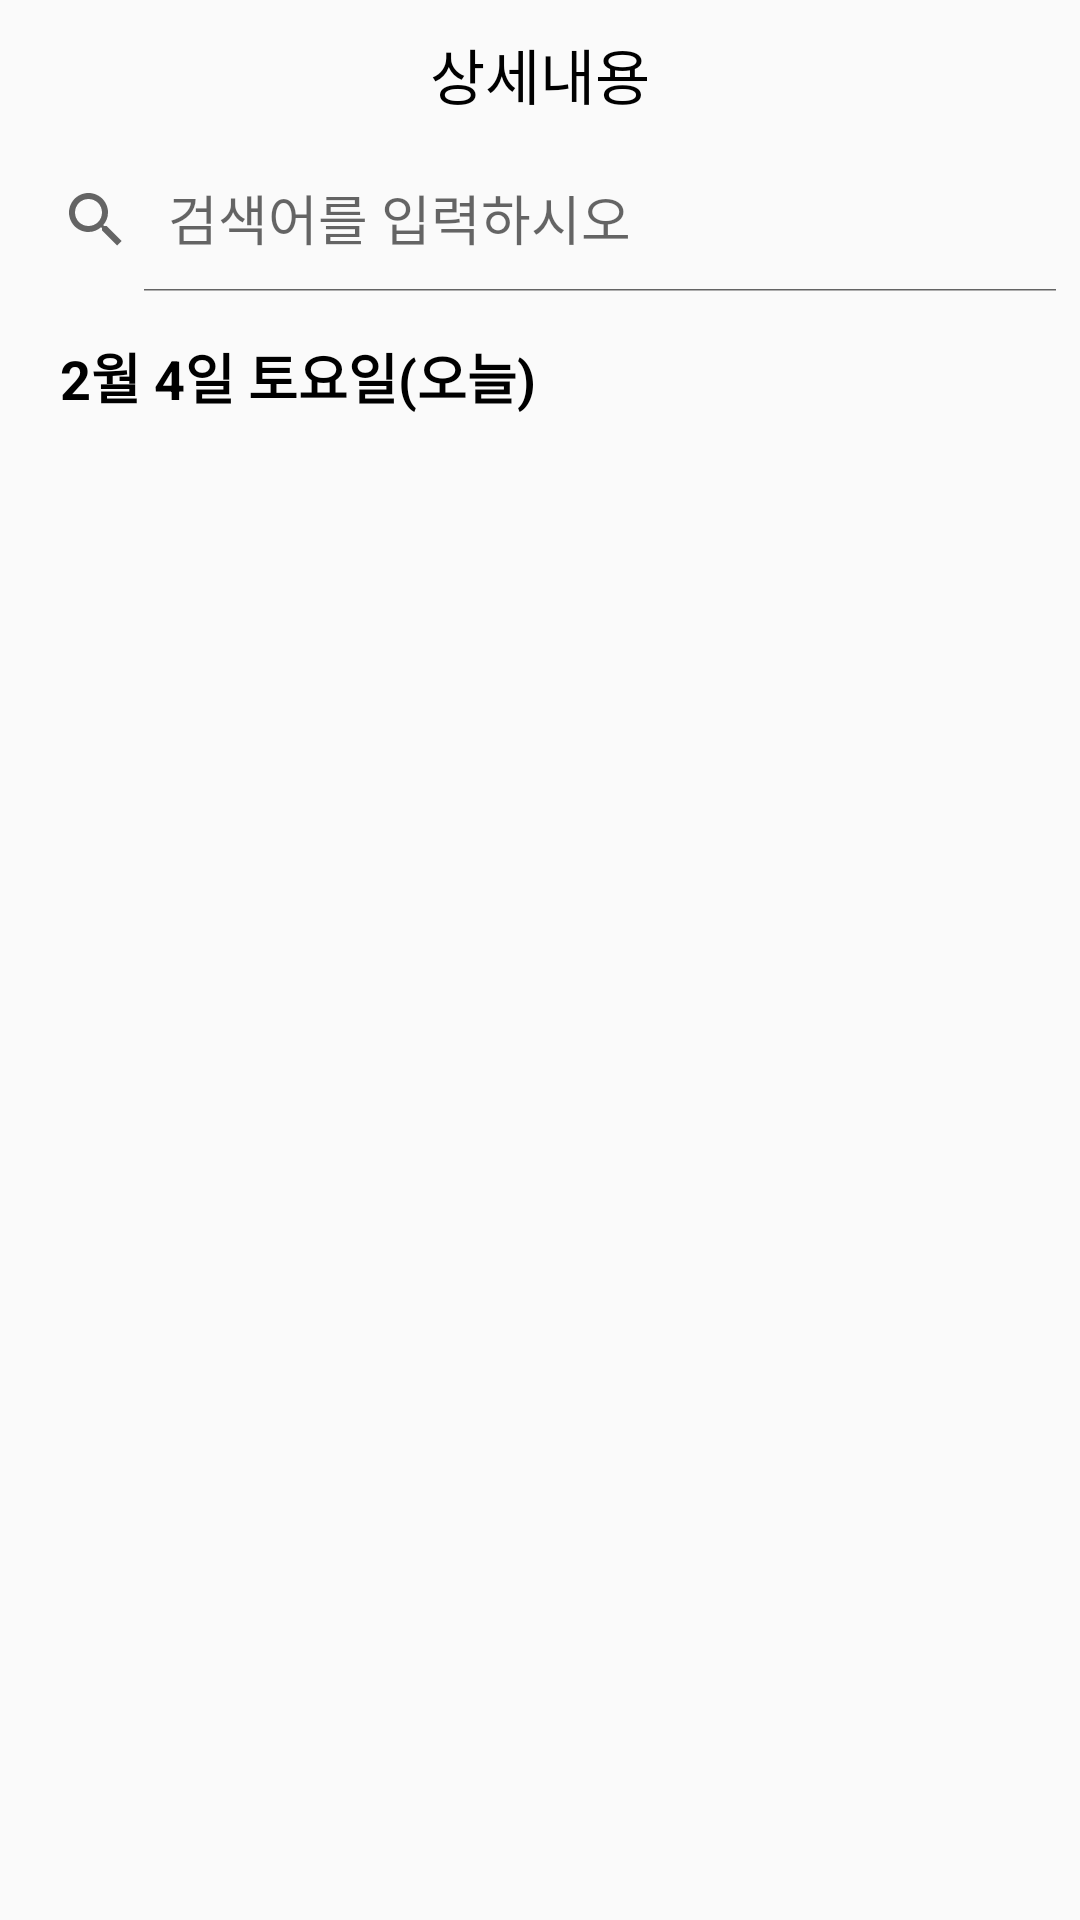

Write the Android layout XML for this screen, with the resource values it uses.
<!-- AndroidManifest.xml: application theme Theme.RoominS -->
<!-- res/layout/fragment_datails.xml -->
<?xml version="1.0" encoding="utf-8"?>
<LinearLayout xmlns:android="http://schemas.android.com/apk/res/android"
    android:layout_width="match_parent"
    android:layout_height="match_parent"
    xmlns:app="http://schemas.android.com/apk/res-auto"
    android:orientation="vertical">

    <LinearLayout
        android:layout_width="match_parent"
        android:layout_height="wrap_content"
        android:orientation="horizontal">

        <TextView
            android:layout_width="match_parent"
            android:layout_height="wrap_content"
            android:gravity="center"
            android:textAlignment="center"
            android:textColor="@color/black"
            android:text="상세내용"
            android:textSize="20dp"
            android:layout_marginTop="10dp">
        </TextView>

    </LinearLayout>

    <androidx.appcompat.widget.SearchView
        android:id="@+id/search_view"
        android:layout_width="match_parent"
        android:layout_height="wrap_content"
        app:iconifiedByDefault="false"
        app:queryHint="검색어를 입력하시오"
        android:layout_marginTop="10dp"/>

    <TextView
        android:layout_width="match_parent"
        android:layout_height="wrap_content"
        android:text="2월 4일 토요일(오늘)"
        android:textColor="@color/black"
        android:textStyle="bold"
        android:textSize="18dp"
        android:layout_marginTop="15dp"
        android:layout_marginBottom="10dp"
        android:layout_marginLeft="20dp">
    </TextView>

    <LinearLayout
        android:layout_width="match_parent"
        android:layout_height="wrap_content"
        android:orientation="horizontal">
        

    </LinearLayout>

</LinearLayout>
<!-- resources referenced by this layout -->
<resources>
  <color name="black">#FF000000</color>
  <style name="Theme.RoominS" parent="Theme.AppCompat.DayNight.DarkActionBar">
          <item name="windowNoTitle">true</item>
          
          <item name="colorPrimary">@color/purple_500</item>
          <item name="colorPrimaryVariant">@color/purple_700</item>
          <item name="colorOnPrimary">@color/white</item>
          
          <item name="colorSecondary">@color/teal_200</item>
          <item name="colorSecondaryVariant">@color/teal_700</item>
          <item name="colorOnSecondary">@color/black</item>
          
          <item name="android:statusBarColor">?attr/colorPrimaryVariant</item>
          
      </style>
  <color name="purple_500">#FF6200EE</color>
  <color name="purple_700">#FFF9FB</color>
  <color name="white">#FFFFFFFF</color>
  <color name="teal_200">#FF03DAC5</color>
  <color name="teal_700">#FF018786</color>
</resources>
